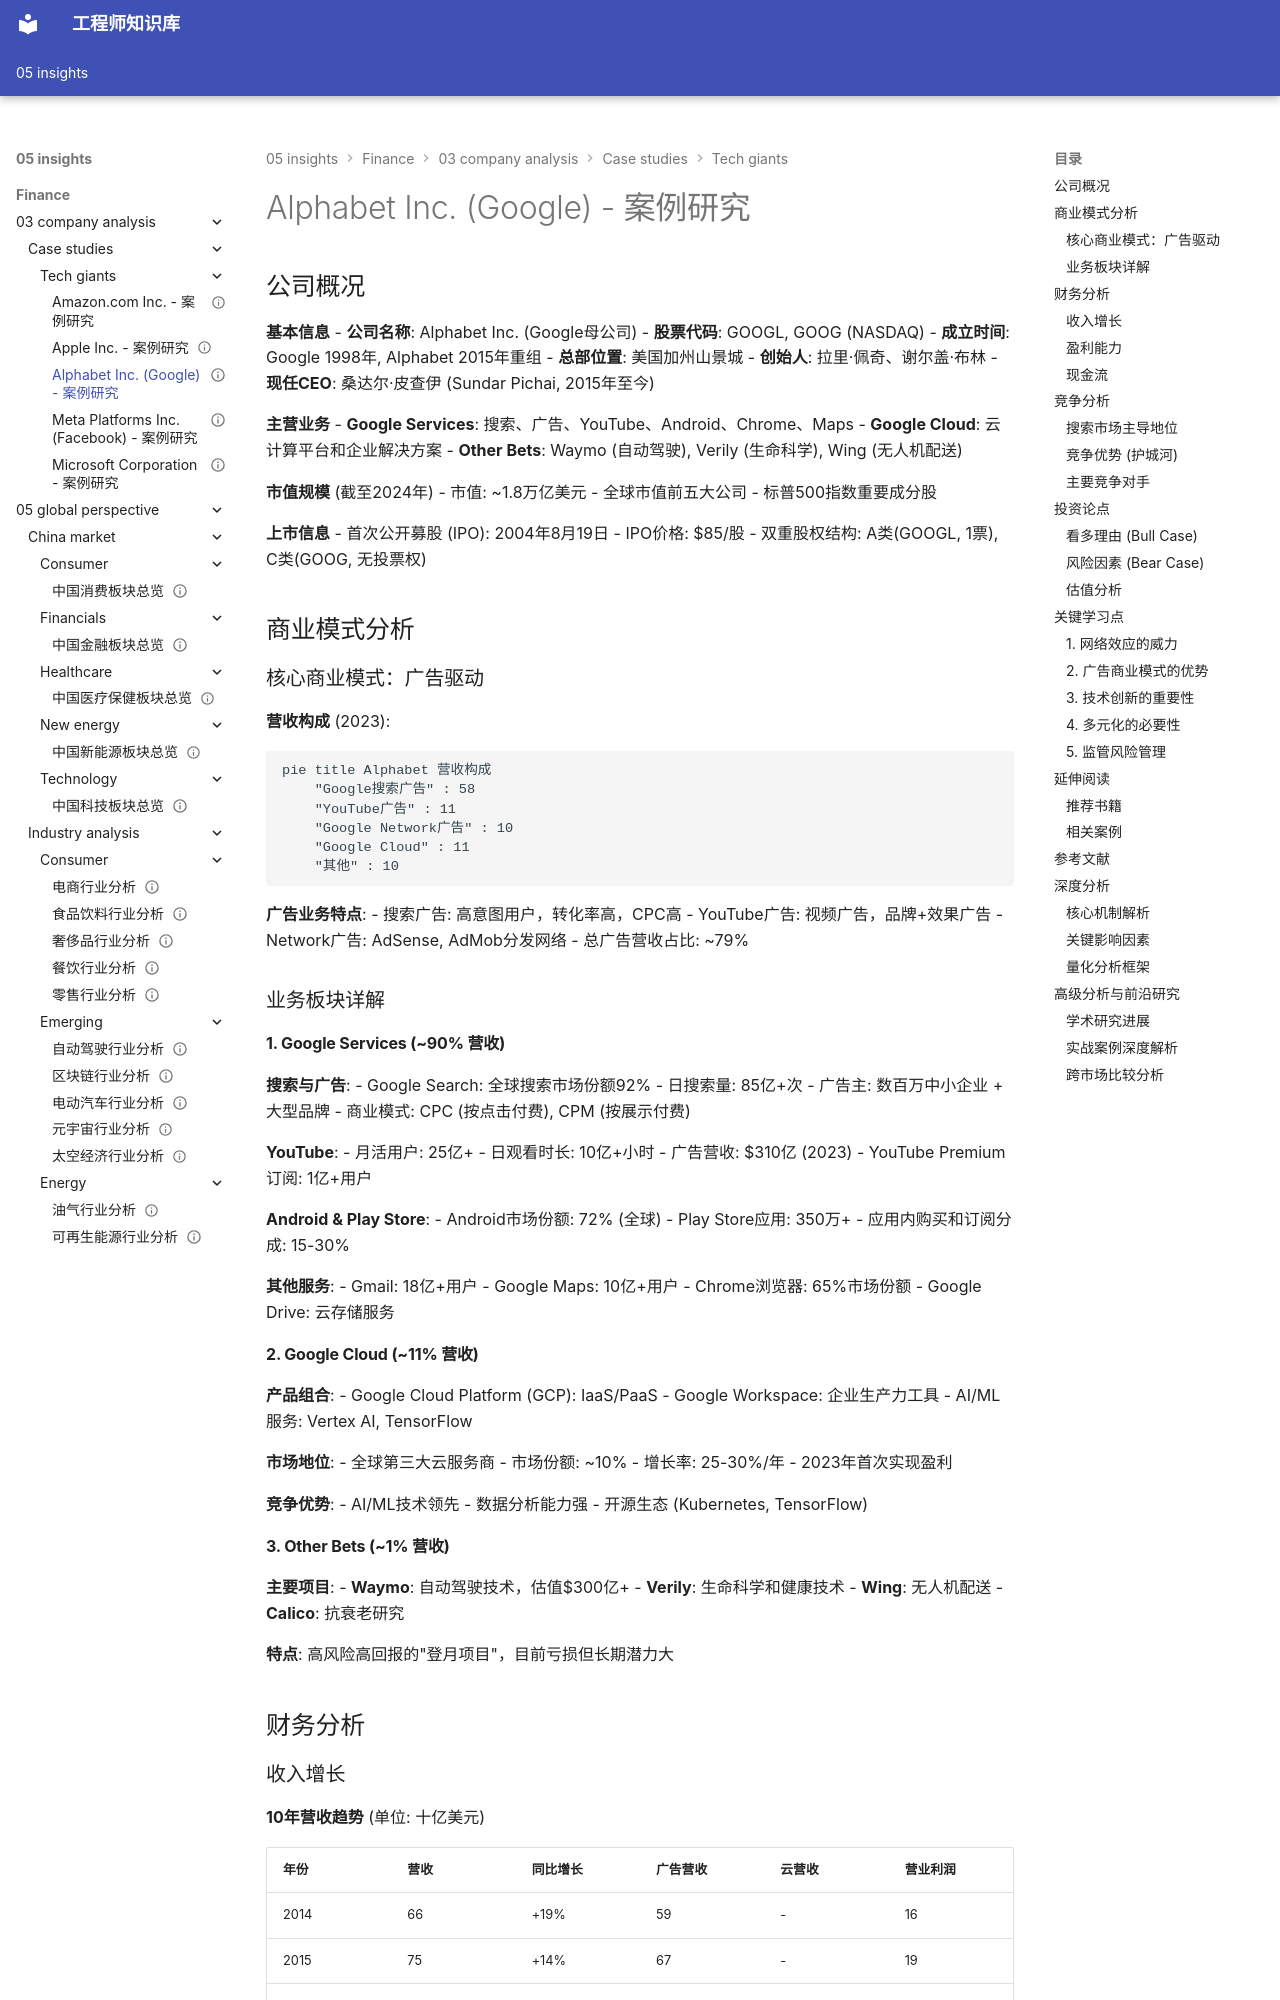

repository: Vuiora/knowledge-os · page: 05-insights/finance/03-company-analysis/case-studies/tech-giants/google/index.html · generator: mkdocs

---
title: Alphabet Inc. (Google) - 案例研究
description: Google/Alphabet 公司深度案例分析：广告商业模式、技术创新、财务表现与投资论点
slug: google-alphabet-case-study
domain: 金融洞察
module: 公司分析
content_type: case-study
skill_level: intermediate
tags:
- AI技术
- 云计算
- 互联网广告
- 搜索引擎
- 案例研究
- 科技行业
- 美国市场
prerequisites:
- financial-statements
- valuation-methods
- platform-business
related_contents:
- apple
- microsoft
- meta
- amazon
estimated_time: 45
difficulty_score: 3
author: 金融知识库
created_at: '2024-01-15'
updated_at: '2024-01-15'
version: '1.0'
language: zh-CN
status: published
is_featured: true
---

# Alphabet Inc. (Google) - 案例研究

## 公司概况

**基本信息**
- **公司名称**: Alphabet Inc. (Google母公司)
- **股票代码**: GOOGL, GOOG (NASDAQ)
- **成立时间**: Google 1998年, Alphabet 2015年重组
- **总部位置**: 美国加州山景城
- **创始人**: 拉里·佩奇、谢尔盖·布林
- **现任CEO**: 桑达尔·皮查伊 (Sundar Pichai, 2015年至今)

**主营业务**
- **Google Services**: 搜索、广告、YouTube、Android、Chrome、Maps
- **Google Cloud**: 云计算平台和企业解决方案
- **Other Bets**: Waymo (自动驾驶), Verily (生命科学), Wing (无人机配送)

**市值规模** (截至2024年)
- 市值: ~1.8万亿美元
- 全球市值前五大公司
- 标普500指数重要成分股

**上市信息**
- 首次公开募股 (IPO): 2004年8月19日
- IPO价格: $85/股
- 双重股权结构: A类(GOOGL, 1票), C类(GOOG, 无投票权)


## 商业模式分析

### 核心商业模式：广告驱动

**营收构成** (2023):
```mermaid
pie title Alphabet 营收构成
    "Google搜索广告" : 58
    "YouTube广告" : 11
    "Google Network广告" : 10
    "Google Cloud" : 11
    "其他" : 10
```

**广告业务特点**:
- 搜索广告: 高意图用户，转化率高，CPC高
- YouTube广告: 视频广告，品牌+效果广告
- Network广告: AdSense, AdMob分发网络
- 总广告营收占比: ~79%

### 业务板块详解
